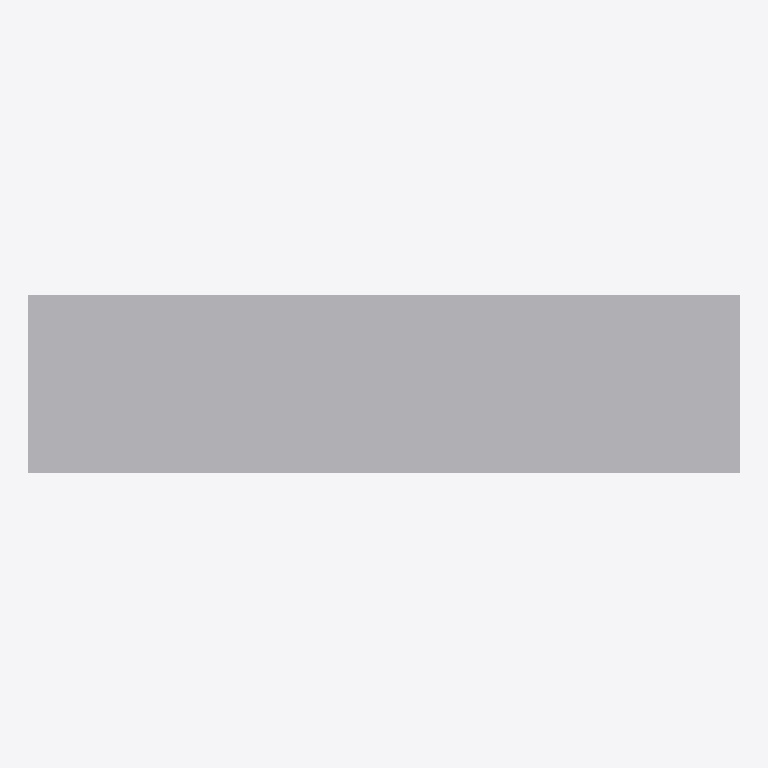
Plan cut of the same IFC building model at storey 'EG' (level 0.00 m, cut at 1.40 m), seen from above with north up, elements coloured by IFC class: 1 other element (light grey). Cut surfaces are drawn darker.
Extent 1.0 m × 0.2 m × 2.0 m (x, y, z). Storeys (1): EG at 0.00 m. Elements (1): 1 IfcElectricDistributionBoard.

HEADER;
FILE_DESCRIPTION(('ViewDefinition[DesignTransferView]'),'2;1');
FILE_NAME('/dev/null','2026-11-18T07:31:32+01:00',(''),(''),'IfcOpenShell 0.8.5','IfcOpenShell 0.8.5','Nobody');
FILE_SCHEMA(('IFC4'));
ENDSEC;
DATA;
#6=IFCPROJECT('2xKvVdfs55mg3zu7mfLtcZ',#5,'preview-unterverteilung',$,$,$,$,(#15),#10);
#18=IFCSITE('1J_qBrK5D7jfFILfLt1ORk',#17,'Site',$,$,#29,$,$,$,$,$,$,$,$);
#20=IFCBUILDING('18v$v_20XCSxc16V0GJvb$',#19,'Building',$,$,#34,$,$,$,$,$,$);
#36=IFCBUILDINGSTOREY('0vzYqmS9f6GATm8CGYRFqW',#35,'EG',$,$,#43,$,$,$,0.0);
#58=IFCELECTRICDISTRIBUTIONBOARD('1WfA222qnAlfopwMqdQhyP',#57,'Unterverteilung',$,$,#72,#65,$,.DISTRIBUTIONBOARD.);
ENDSEC;
